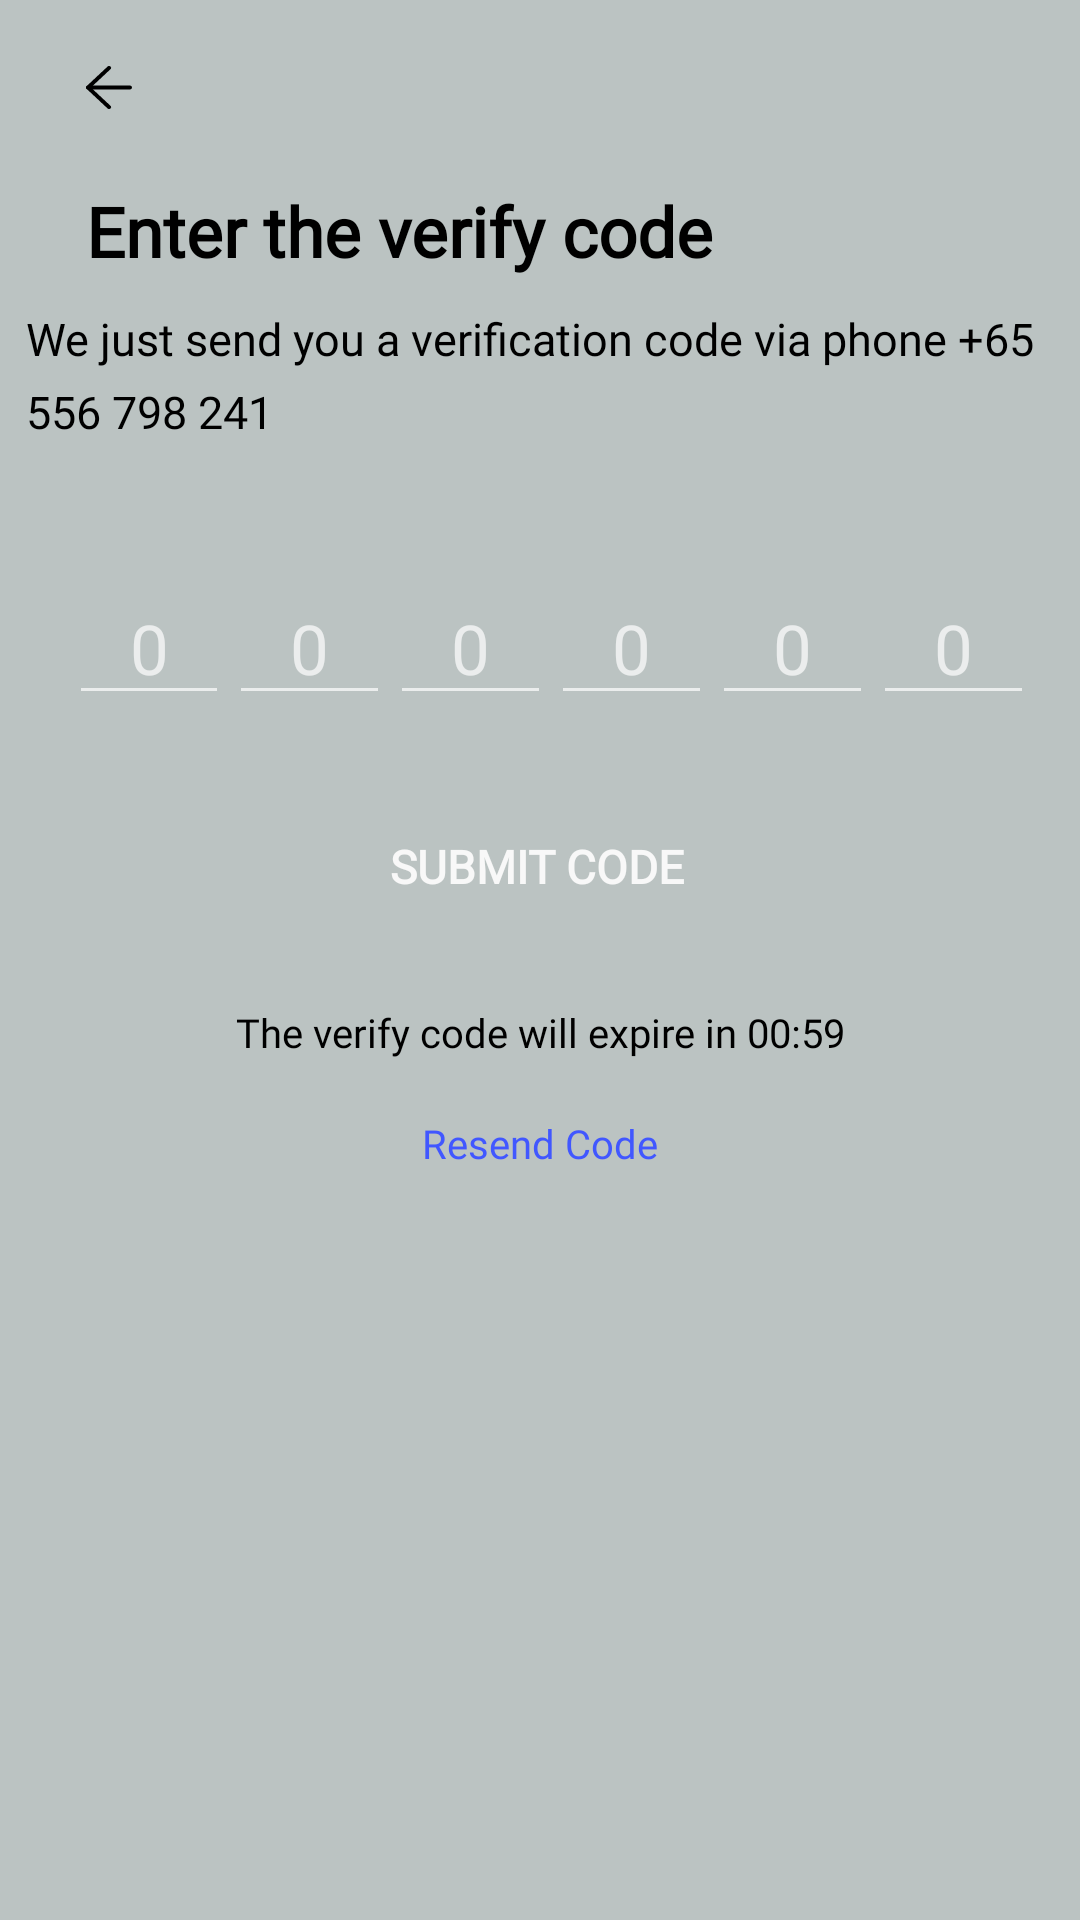

Android layout source for this screen:
<!-- AndroidManifest.xml: application theme Theme.NMS -->
<!-- res/layout/activity_verifyotp.xml -->
<?xml version="1.0" encoding="utf-8"?>
<LinearLayout
    xmlns:android="http://schemas.android.com/apk/res/android"
    xmlns:app="http://schemas.android.com/apk/res-auto"
    xmlns:tools="http://schemas.android.com/tools"
    android:layout_width="match_parent"
    android:layout_height="match_parent"
    android:orientation="vertical">

    <LinearLayout
        android:id="@+id/linearActivityverify"
        android:layout_height="match_parent"
        android:layout_width="match_parent"
        android:orientation="vertical"
        android:background="#C9E9F3F2"
        style="@style/groupStylewhite_A700">

        <ImageView
            android:id="@+id/imageGroupFive"
            android:layout_gravity="start"
            android:layout_height="@dimen/_15pxh"
            android:layout_marginEnd="@dimen/_30pxh"
            android:layout_marginStart="@dimen/_30pxh"
            android:layout_marginTop="@dimen/_28pxv"
            android:layout_width="@dimen/_16pxh"
            android:scaleType="fitXY"
            android:src="@drawable/back_arrow"
            tools:ignore="ContentDescription" />

        <TextView
            android:ellipsize="end"
            android:gravity="start"
            android:id="@+id/txtEntertheverif"
            android:layout_height="wrap_content"
            android:layout_marginEnd="@dimen/_30pxh"
            android:layout_marginStart="@dimen/_30pxh"
            android:layout_marginTop="@dimen/_32pxv"
            android:layout_width="match_parent"
            android:lineSpacingExtra="@dimen/_1pxh"
            android:singleLine="true"
            android:text="@string/msg_enter_the_verif"
            style="@style/txtOverpassbold24"/>

        <TextView android:gravity="start"
            android:id="@+id/txtDescription"
            android:layout_height="wrap_content"
            android:layout_marginEnd="@dimen/_10pxh"
            android:layout_marginStart="@dimen/_9pxh"
            android:layout_marginTop="@dimen/_13pxv"
            android:layout_width="match_parent"
            android:textSize="15sp"
            android:lineSpacingExtra="@dimen/_7pxh"
            android:text="@string/msg_we_just_send_yo"
            style="@style/txtOverpassregular14"/>

        <LinearLayout
            android:gravity="center_horizontal"
            android:id="@+id/linearColumnzero"
            android:layout_height="wrap_content"
            android:layout_marginEnd="@dimen/_1pxh"
            android:layout_marginStart="@dimen/_9pxh"
            android:layout_marginTop="@dimen/_55pxv"
            android:layout_width="match_parent"
            android:orientation="vertical">

            <LinearLayout android:id="@+id/linearRowzero"
                android:layout_height="wrap_content"
                android:layout_marginEnd="@dimen/_15pxh"
                android:layout_marginStart="@dimen/_15pxh"
                android:layout_width="match_parent"
                android:orientation="horizontal">

                <EditText
                    android:ellipsize="end"
                    android:id="@+id/txtone"
                    android:layout_height="wrap_content"
                    android:layout_weight="0.17"
                    android:layout_width="wrap_content"
                    android:singleLine="true"
                    android:gravity="center"
                    android:hint="@string/lbl_02"
                    android:inputType="number"
                    style="@style/txtOverpassregular24"/>

                <EditText
                    android:ellipsize="end"
                    android:id="@+id/txttwo"
                    android:layout_height="wrap_content"
                    android:layout_weight="0.17"
                    android:layout_width="wrap_content"
                    android:singleLine="true"
                    android:gravity="center"
                    android:hint="@string/lbl_02"
                    android:inputType="number"
                    style="@style/txtOverpassregular24"/>

                <EditText
                    android:ellipsize="end"
                    android:id="@+id/txtthree"
                    android:layout_height="wrap_content"
                    android:layout_weight="0.17"
                    android:layout_width="wrap_content"
                    android:singleLine="true"
                    android:gravity="center"
                    android:hint="@string/lbl_02"
                    android:inputType="number"
                    style="@style/txtOverpassregular24"/>

                <EditText
                    android:ellipsize="end"
                    android:id="@+id/txtfour"
                    android:layout_height="wrap_content"
                    android:layout_weight="0.17"
                    android:layout_width="wrap_content"
                    android:singleLine="true"
                    android:gravity="center"
                    android:hint="@string/lbl_02"
                    android:inputType="number"
                    style="@style/txtOverpassregular24"/>

                <EditText
                    android:ellipsize="end"
                    android:id="@+id/txtfive"
                    android:layout_height="wrap_content"
                    android:layout_weight="0.17"
                    android:layout_width="wrap_content"
                    android:singleLine="true"
                    android:gravity="center"
                    android:hint="@string/lbl_02"
                    android:inputType="number"
                    style="@style/txtOverpassregular24"/>
                <EditText
                    android:ellipsize="end"
                    android:id="@+id/txtsix"
                    android:layout_height="wrap_content"
                    android:layout_weight="0.17"
                    android:layout_width="wrap_content"
                    android:singleLine="true"
                    android:gravity="center"
                    android:hint="@string/lbl_02"
                    android:inputType="number"
                    style="@style/txtOverpassregular24"/>

            </LinearLayout>














        </LinearLayout>
        <androidx.appcompat.widget.AppCompatButton
            android:ellipsize="end"
            android:gravity="center"
            android:id="@+id/btnSubmitCode"
            android:layout_height="wrap_content"
            android:layout_marginStart="@dimen/_8pxh"
            android:layout_marginTop="@dimen/_31pxv"
            android:layout_width="match_parent"
            android:paddingBottom="@dimen/_20pxv"
            android:paddingEnd="@dimen/_40pxh"
            android:paddingStart="@dimen/_30pxh"
            android:paddingTop="@dimen/_20pxv"
            android:singleLine="true"
            android:text="@string/lbl_submit_code"
            android:textAllCaps="true"
            style="@style/btnSolidRounded"/>

        <TextView android:ellipsize="end"
            android:gravity="center_horizontal"
            android:id="@+id/txtLoginusingoth"
            android:layout_height="wrap_content"
            android:layout_marginEnd="@dimen/_30pxh"
            android:layout_marginStart="@dimen/_30pxh"
            android:layout_marginTop="@dimen/_26pxv"
            android:layout_width="match_parent"
            android:lineSpacingExtra="@dimen/_1pxh"
            android:singleLine="true"
            android:text="@string/msg_the_verify_code"
            style="@style/txtOverpassregular14"/>

        <TextView android:ellipsize="end"
            android:id="@+id/txtLoginusingothOne"
            android:layout_gravity="center_horizontal"
            android:layout_height="wrap_content"
            android:layout_marginBottom="@dimen/_20pxv"
            android:layout_marginEnd="@dimen/_30pxh"
            android:layout_marginStart="@dimen/_30pxh"
            android:layout_marginTop="@dimen/_24pxv"
            android:layout_width="wrap_content"
            android:lineSpacingExtra="@dimen/_1pxh"
            android:singleLine="true"
            android:text="@string/lbl_resend_code"
            style="@style/txtOverpassregular14_4"/>

    </LinearLayout>
</LinearLayout>
<!-- resources referenced by this layout -->
<resources>
  <color name="bluegray_900_19">#19090f47</color>
  <dimen name="_10pxh">10.0sp</dimen>
  <dimen name="_13pxv">13.0sp</dimen>
  <dimen name="_15pxh">15.0sp</dimen>
  <dimen name="_16pxh">16.0sp</dimen>
  <dimen name="_17pxv">17.0sp</dimen>
  <dimen name="_1pxh">1.0sp</dimen>
  <dimen name="_20pxv">20.0sp</dimen>
  <dimen name="_24pxv">24.0sp</dimen>
  <dimen name="_26pxv">26.0sp</dimen>
  <dimen name="_28pxv">28.0sp</dimen>
  <dimen name="_30pxh">30.0sp</dimen>
  <dimen name="_31pxv">31.0sp</dimen>
  <dimen name="_32pxv">32.0sp</dimen>
  <dimen name="_40pxh">40.0sp</dimen>
  <dimen name="_47pxh">47.0sp</dimen>
  <dimen name="_55pxv">55.0sp</dimen>
  <dimen name="_7pxh">7.0sp</dimen>
  <dimen name="_8pxh">8.0sp</dimen>
  <dimen name="_9pxh">9.0sp</dimen>
  <string name="lbl_02">0</string>
  <string name="lbl_resend_code">Resend Code</string>
  <string name="lbl_submit_code">SUBMIT CODE</string>
  <string name="msg_enter_the_verif">Enter the verify code</string>
  <string name="msg_the_verify_code">The verify code will expire in 00:59</string>
  <string name="msg_we_just_send_yo">We just send you a verification code via phone +65 556 798 241</string>
  <style name="btnSolidRounded">
          <item name="android:textSize">@dimen/_16pxh</item>
          <item name="android:textColor">@color/white</item>
          <item name="android:fontFamily">@font/overpass</item>
          <item name="android:textFontWeight" tools:targetApi="p">700</item>
          <item name="android:background">@drawable/btn_primary</item>
      </style>
  <style name="groupStylewhite_A700">
          <item name="android:background">@drawable/rectangle_bg_white_a700</item>
      </style>
  <style name="txtOverpassbold24">
          <item name="android:textSize">@dimen/_24pxh</item>
          <item name="android:textColor">@color/textcolor</item>
          <item name="android:fontFamily">@font/overpass</item>
          <item name="android:textFontWeight" tools:targetApi="p">700</item>
      </style>
  <style name="txtOverpassregular14">
          <item name="android:textSize">@dimen/_14pxh</item>
          <item name="android:textColor">@color/black</item>
          <item name="android:fontFamily">@font/overpass</item>
          <item name="android:textFontWeight" tools:targetApi="p">400</item>
      </style>
  <style name="txtOverpassregular14_4">
          <item name="android:textSize">@dimen/_14pxh</item>
          <item name="android:textColor">@color/indigo_A400</item>
          <item name="android:fontFamily">@font/overpass</item>
          <item name="android:textFontWeight" tools:targetApi="p">400</item>
      </style>
  <style name="txtOverpassregular24">
          <item name="android:textSize">@dimen/_24pxh</item>
          <item name="android:textColor">@color/textcolor</item>
          <item name="android:fontFamily">@font/overpass</item>
          <item name="android:textFontWeight" tools:targetApi="p">400</item>
      </style>
  <style name="Theme.NMS" parent="Theme.MaterialComponents.NoActionBar">
          
          <item name="colorPrimary">@color/purple_500</item>
          <item name="colorPrimaryVariant">@color/purple_700</item>
          <item name="colorOnPrimary">@color/white</item>
          
          <item name="colorSecondary">@color/teal_200</item>
          <item name="colorSecondaryVariant">@color/teal_700</item>
          <item name="colorOnSecondary">@color/black</item>
          
          <item name="android:statusBarColor">?attr/colorPrimaryVariant</item>
          <item name="actionBarItemBackground">@color/white</item>
  
          
      </style>
  <color name="black">#FF000000</color>
  <color name="white">#F8F8F8</color>
  <dimen name="_24pxh">24.0sp</dimen>
  <color name="textcolor">#000000</color>
  <dimen name="_14pxh">14.0sp</dimen>
  <color name="indigo_A400">#4157ff</color>
  <color name="purple_500">#FF6200EE</color>
  <color name="purple_700">#FF3700B3</color>
  <color name="teal_200">#FF03DAC5</color>
  <color name="teal_700">#FF018786</color>
</resources>
